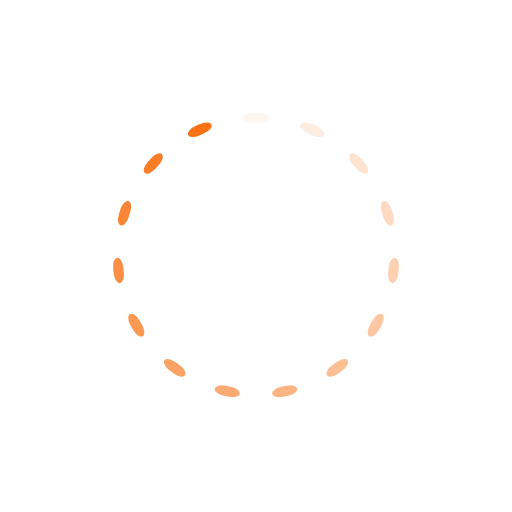
t = 0.00 s
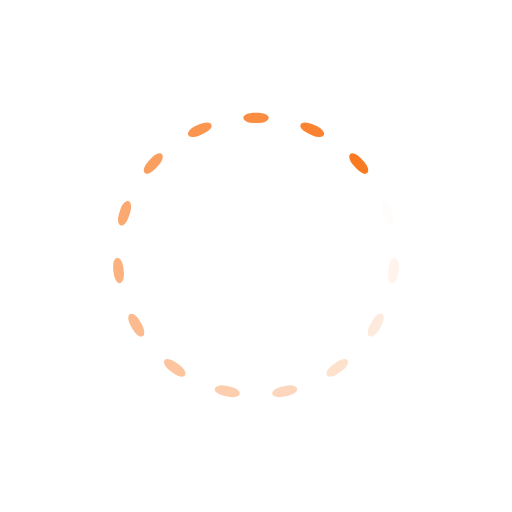
t = 0.33 s
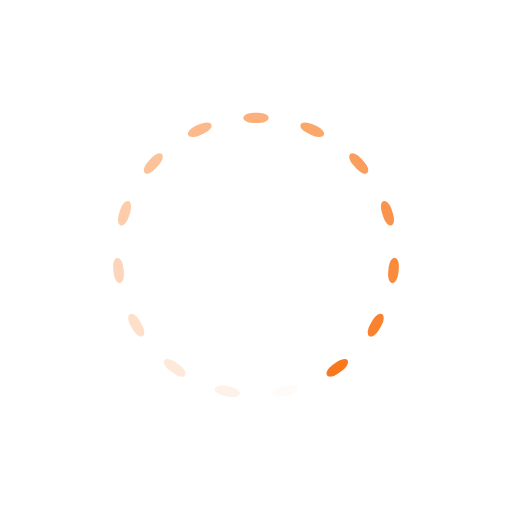
t = 0.66 s
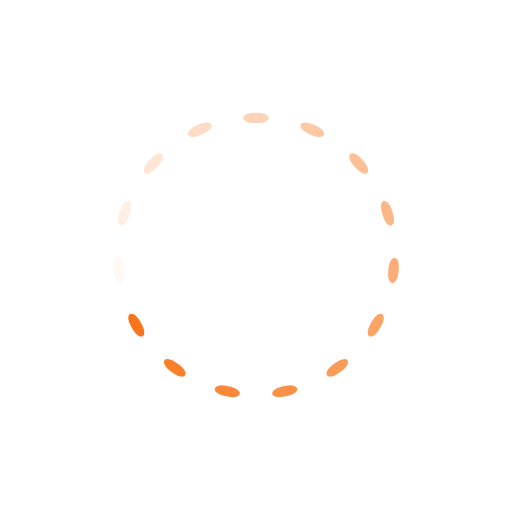
t = 0.99 s

The animated SVG that drew these frames (rendered in a browser with its animation timeline set to each time). Animation: 15 SMIL elements (animate=15); one cycle of 1.32 s, repeats indefinitely.

<?xml version="1.0" encoding="utf-8"?>
<svg xmlns="http://www.w3.org/2000/svg" xmlns:xlink="http://www.w3.org/1999/xlink" style="margin: auto; background: none; display: block; shape-rendering: auto;" width="194px" height="194px" viewBox="0 0 100 100" preserveAspectRatio="xMidYMid">
<g transform="rotate(0 50 50)">
  <rect x="47.5" y="22" rx="2" ry="1" width="5" height="2" fill="#f97316">
    <animate attributeName="opacity" values="1;0" keyTimes="0;1" dur="1.3157894736842106s" begin="-1.2280701754385965s" repeatCount="indefinite"></animate>
  </rect>
</g><g transform="rotate(24 50 50)">
  <rect x="47.5" y="22" rx="2" ry="1" width="5" height="2" fill="#f97316">
    <animate attributeName="opacity" values="1;0" keyTimes="0;1" dur="1.3157894736842106s" begin="-1.1403508771929824s" repeatCount="indefinite"></animate>
  </rect>
</g><g transform="rotate(48 50 50)">
  <rect x="47.5" y="22" rx="2" ry="1" width="5" height="2" fill="#f97316">
    <animate attributeName="opacity" values="1;0" keyTimes="0;1" dur="1.3157894736842106s" begin="-1.0526315789473684s" repeatCount="indefinite"></animate>
  </rect>
</g><g transform="rotate(72 50 50)">
  <rect x="47.5" y="22" rx="2" ry="1" width="5" height="2" fill="#f97316">
    <animate attributeName="opacity" values="1;0" keyTimes="0;1" dur="1.3157894736842106s" begin="-0.9649122807017544s" repeatCount="indefinite"></animate>
  </rect>
</g><g transform="rotate(96 50 50)">
  <rect x="47.5" y="22" rx="2" ry="1" width="5" height="2" fill="#f97316">
    <animate attributeName="opacity" values="1;0" keyTimes="0;1" dur="1.3157894736842106s" begin="-0.8771929824561403s" repeatCount="indefinite"></animate>
  </rect>
</g><g transform="rotate(120 50 50)">
  <rect x="47.5" y="22" rx="2" ry="1" width="5" height="2" fill="#f97316">
    <animate attributeName="opacity" values="1;0" keyTimes="0;1" dur="1.3157894736842106s" begin="-0.7894736842105263s" repeatCount="indefinite"></animate>
  </rect>
</g><g transform="rotate(144 50 50)">
  <rect x="47.5" y="22" rx="2" ry="1" width="5" height="2" fill="#f97316">
    <animate attributeName="opacity" values="1;0" keyTimes="0;1" dur="1.3157894736842106s" begin="-0.7017543859649122s" repeatCount="indefinite"></animate>
  </rect>
</g><g transform="rotate(168 50 50)">
  <rect x="47.5" y="22" rx="2" ry="1" width="5" height="2" fill="#f97316">
    <animate attributeName="opacity" values="1;0" keyTimes="0;1" dur="1.3157894736842106s" begin="-0.6140350877192983s" repeatCount="indefinite"></animate>
  </rect>
</g><g transform="rotate(192 50 50)">
  <rect x="47.5" y="22" rx="2" ry="1" width="5" height="2" fill="#f97316">
    <animate attributeName="opacity" values="1;0" keyTimes="0;1" dur="1.3157894736842106s" begin="-0.5263157894736842s" repeatCount="indefinite"></animate>
  </rect>
</g><g transform="rotate(216 50 50)">
  <rect x="47.5" y="22" rx="2" ry="1" width="5" height="2" fill="#f97316">
    <animate attributeName="opacity" values="1;0" keyTimes="0;1" dur="1.3157894736842106s" begin="-0.43859649122807015s" repeatCount="indefinite"></animate>
  </rect>
</g><g transform="rotate(240 50 50)">
  <rect x="47.5" y="22" rx="2" ry="1" width="5" height="2" fill="#f97316">
    <animate attributeName="opacity" values="1;0" keyTimes="0;1" dur="1.3157894736842106s" begin="-0.3508771929824561s" repeatCount="indefinite"></animate>
  </rect>
</g><g transform="rotate(264 50 50)">
  <rect x="47.5" y="22" rx="2" ry="1" width="5" height="2" fill="#f97316">
    <animate attributeName="opacity" values="1;0" keyTimes="0;1" dur="1.3157894736842106s" begin="-0.2631578947368421s" repeatCount="indefinite"></animate>
  </rect>
</g><g transform="rotate(288 50 50)">
  <rect x="47.5" y="22" rx="2" ry="1" width="5" height="2" fill="#f97316">
    <animate attributeName="opacity" values="1;0" keyTimes="0;1" dur="1.3157894736842106s" begin="-0.17543859649122806s" repeatCount="indefinite"></animate>
  </rect>
</g><g transform="rotate(312 50 50)">
  <rect x="47.5" y="22" rx="2" ry="1" width="5" height="2" fill="#f97316">
    <animate attributeName="opacity" values="1;0" keyTimes="0;1" dur="1.3157894736842106s" begin="-0.08771929824561403s" repeatCount="indefinite"></animate>
  </rect>
</g><g transform="rotate(336 50 50)">
  <rect x="47.5" y="22" rx="2" ry="1" width="5" height="2" fill="#f97316">
    <animate attributeName="opacity" values="1;0" keyTimes="0;1" dur="1.3157894736842106s" begin="0s" repeatCount="indefinite"></animate>
  </rect>
</g>
<!-- [ldio] generated by https://loading.io/ --></svg>
